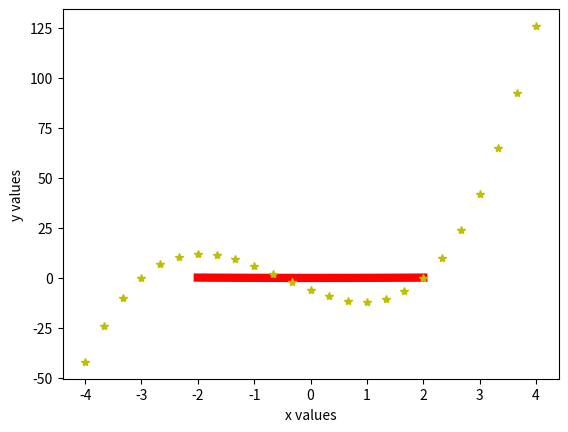
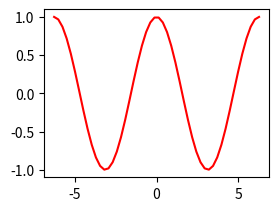

Generate these figures, in order, with matplotlib: (Note: this script raises an exception after producing the figures.)
# By submitting this assignment, all team members agree to the following:
#  “Aggies do not lie, cheat, or steal, or tolerate those who do”
#  “I have not given or received any unauthorized aid on this assignment”
#
# [redacted]
# [redacted]
# [redacted]
# [redacted]
# As a team, we have gone through all required sections of the
# tutorial, and each team member understands the material
import matplotlib.pyplot as plt
import numpy as np

"""---------------------------------Activity 2 (and 0)---------------------------------"""

######### Plot 1 ########
x = np.linspace(-2.0, 2.0, 100)   # 100 numbers from -2 to 2 - x = np.linspace(-2.0, 2.0, 100)
f1, f2 = 2.0, 6.0
plt.plot(x, (1/(4*f1))*x**2, 'b', linewidth=2)
plt.plot(x, (1/(4*f2))*x**2, 'r', linewidth=6)
plt.ylabel('y')
plt.xlabel('x')
plt.show()

# ####### Plot 2 #######
x1 = np.linspace(-4.0, 4.0, 25)
y = 2 * x1**3 + 3*x1**2 - 11*x1 - 6
plt.plot(x1, y, 'y*')
plt.ylabel('y values')
plt.xlabel('x values')
plt.show()

# ####### Plot 3 #######

# setting range and closed domain
x = np.linspace(-2 * np.pi, 2 * np.pi)
y1 = np.sin(x)
y2 = np.cos(x)

# plot with various axes scales
plt.figure()

# linear cos graph on subplot
plt.subplot(221)
plt.plot(x, y2, 'r', label='cos(x)')
plt.legend(shadow='True', loc="lower right")
plt.title('Plot of cos(x) and sin(x)')

# scale for graph, limits, grid lining, and labels
plt.yscale('linear')
plt.ylim(-1, 1)
plt.xlim(-6, 6)
plt.ylabel('y=cos(x)')
plt.grid(True)

# linear sin graph on subplot
plt.subplot(223)
plt.plot(x, y1, '.5', label='sin(x)')
plt.legend(shadow='True', loc="upper right")

# scale for graph, limits, grid lining, and labels
plt.yscale('linear')
plt.ylim(-1, 1)
plt.xlim(-6, 6)
plt.ylabel('y=cos(x)')
plt.xlabel('x')
plt.grid(True)

# Format layout for graph readiability, and show plot
plt.subplots_adjust(top=0.92, bottom=0.08, left=.15, right=1.7, hspace=0.25, wspace=0.1)
plt.show()
